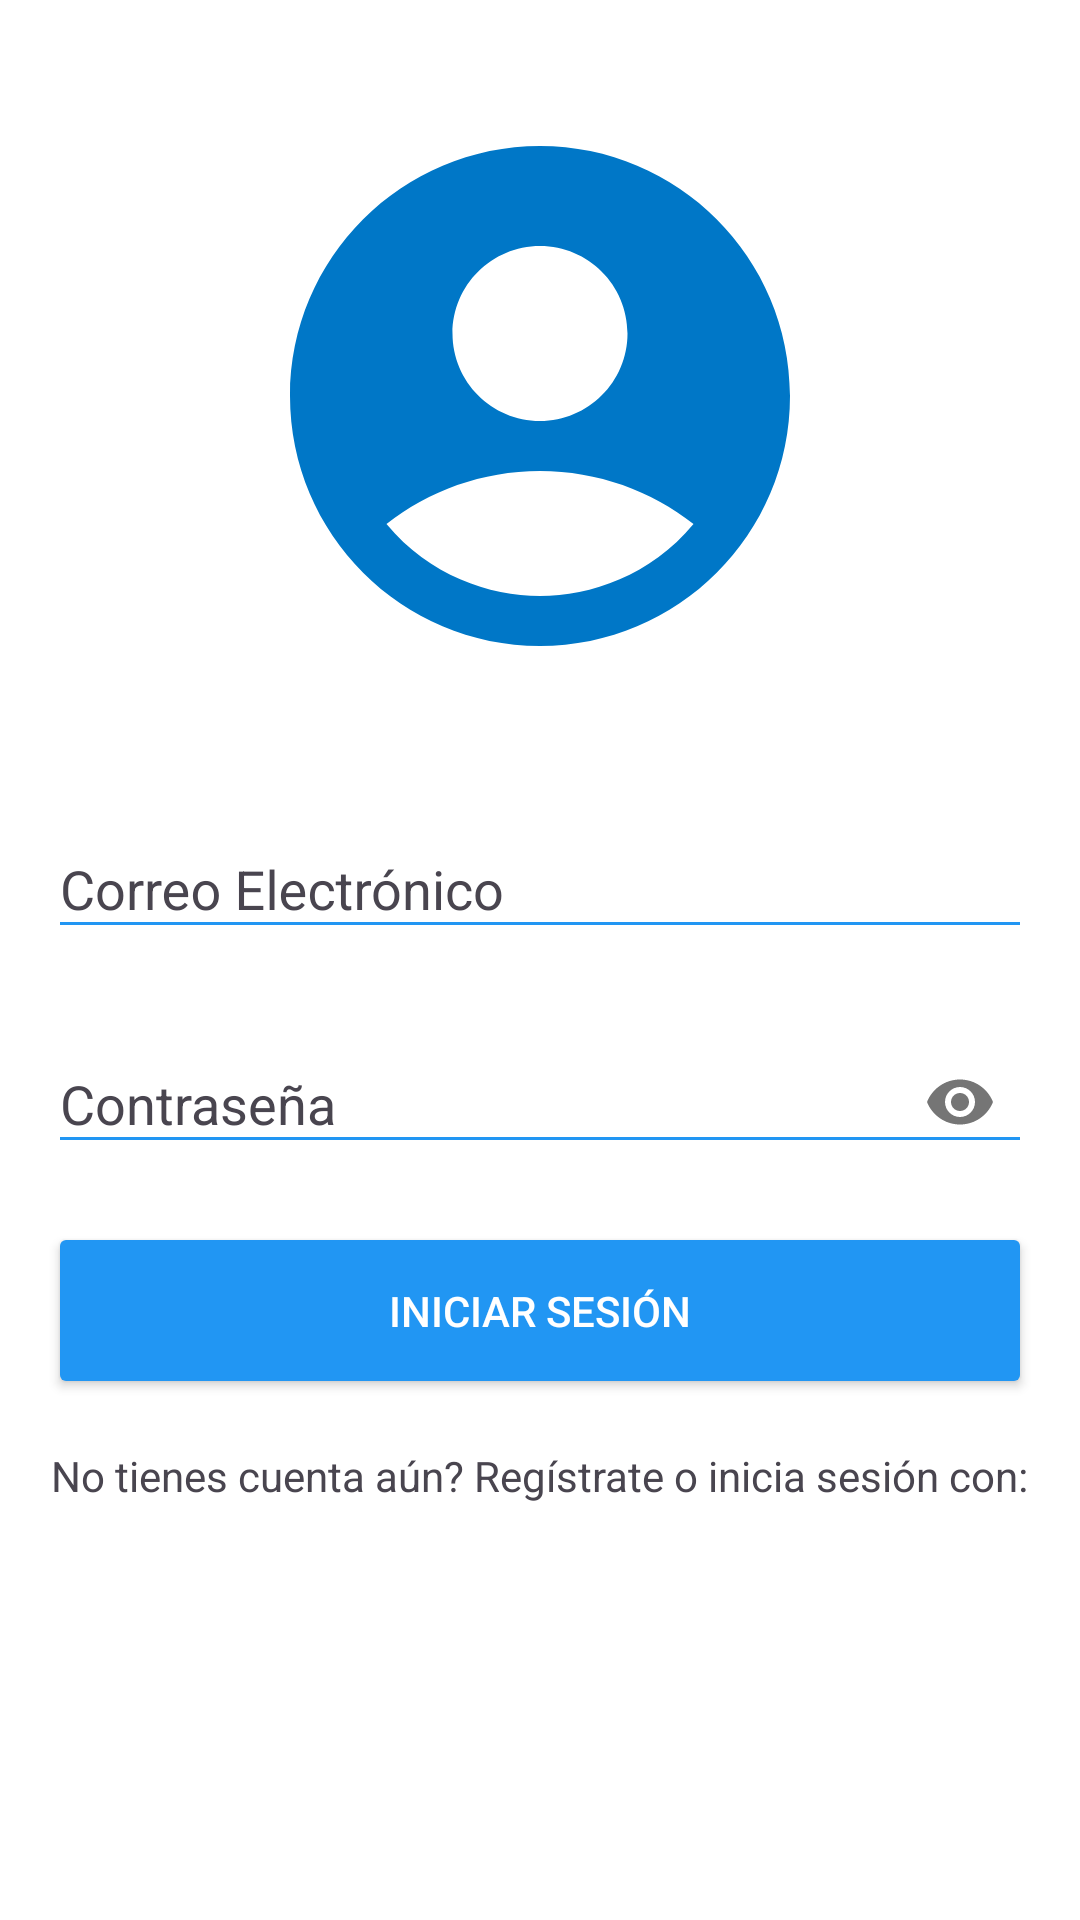

Here is an Android app screen rendered from its layout file. Give the layout XML and the strings, colors and styles it references.
<!-- AndroidManifest.xml: application theme Theme.AnimalHealth -->
<!-- res/layout/fragment_login.xml -->
<?xml version="1.0" encoding="utf-8"?>
<androidx.constraintlayout.widget.ConstraintLayout xmlns:android="http://schemas.android.com/apk/res/android"
    android:layout_width="match_parent"
    android:layout_height="match_parent"
    xmlns:app="http://schemas.android.com/apk/res-auto">
    <ImageView
        android:id="@+id/imageViewLogo"
        android:layout_width="wrap_content"
        android:layout_height="200dp"
        android:src="@drawable/baseline_account_circle"
        android:adjustViewBounds="true"
        app:layout_constraintTop_toTopOf="parent"
        app:layout_constraintBottom_toTopOf="@id/textInputLayoutEmail"
        app:layout_constraintStart_toStartOf="parent"
        app:layout_constraintEnd_toEndOf="parent"
        android:layout_marginTop="32dp"
        android:layout_marginStart="16dp"
        android:layout_marginEnd="16dp"/>

    <com.google.android.material.textfield.TextInputLayout
        android:id="@+id/textInputLayoutEmail"
        android:layout_width="0dp"
        android:layout_height="wrap_content"
        app:layout_constraintTop_toBottomOf="@id/imageViewLogo"
        app:layout_constraintStart_toStartOf="parent"
        app:layout_constraintEnd_toEndOf="parent"
        android:layout_marginStart="16dp"
        android:layout_marginEnd="16dp"
        android:layout_marginTop="32dp"
        style="@style/Widget.Design.TextInputLayout"
        >

        <com.google.android.material.textfield.TextInputEditText
            android:id="@+id/editTextEmail"
            android:layout_width="match_parent"
            android:layout_height="wrap_content"
            android:hint="Correo Electrónico"
            android:inputType="textEmailAddress" />

    </com.google.android.material.textfield.TextInputLayout>

    <com.google.android.material.textfield.TextInputLayout
        android:id="@+id/textInputLayoutPassword"
        android:layout_width="0dp"
        android:layout_height="wrap_content"
        app:layout_constraintTop_toBottomOf="@id/textInputLayoutEmail"
        app:layout_constraintStart_toStartOf="@id/textInputLayoutEmail"
        app:layout_constraintEnd_toEndOf="@id/textInputLayoutEmail"
        android:layout_marginTop="16dp"
        style="@style/Widget.Design.TextInputLayout"
        app:passwordToggleEnabled="true">

        <com.google.android.material.textfield.TextInputEditText
            android:id="@+id/editTextPassword"
            android:layout_width="match_parent"
            android:layout_height="wrap_content"
            android:hint="Contraseña"
            android:inputType="textPassword"/>

    </com.google.android.material.textfield.TextInputLayout>

    <androidx.appcompat.widget.AppCompatButton
        android:id="@+id/buttonLogin"
        android:layout_width="0dp"
        android:layout_height="wrap_content"
        android:padding="20dp"
        android:text="Iniciar Sesión"
        app:layout_constraintTop_toBottomOf="@id/textInputLayoutPassword"
        app:layout_constraintStart_toStartOf="@id/textInputLayoutPassword"
        app:layout_constraintEnd_toEndOf="@id/textInputLayoutPassword"
        android:textColor="@color/colorButtonText"
        android:layout_marginTop="16dp"/>

    <TextView
        android:id="@+id/textViewRegisterOrLoginWith"
        android:layout_width="wrap_content"
        android:layout_height="wrap_content"
        app:layout_constraintTop_toBottomOf="@id/buttonLogin"
        app:layout_constraintStart_toStartOf="@id/buttonLogin"
        app:layout_constraintEnd_toEndOf="@id/buttonLogin"
        android:layout_marginTop="16dp"
        android:text="No tienes cuenta aún? Regístrate o inicia sesión con:"
        />
</androidx.constraintlayout.widget.ConstraintLayout>
<!-- resources referenced by this layout -->
<resources>
  <color name="colorButtonText">#FFFFFFFF</color>
  <!-- drawable baseline_account_circle (drawable) -->
  <vector android:height="24dp" android:tint="#0077C7"
      android:viewportHeight="24" android:viewportWidth="24"
      android:width="24dp" xmlns:android="http://schemas.android.com/apk/res/android">
      <path android:fillColor="@android:color/white" android:pathData="M12,2C6.48,2 2,6.48 2,12s4.48,10 10,10s10,-4.48 10,-10S17.52,2 12,2zM12,6c1.93,0 3.5,1.57 3.5,3.5S13.93,13 12,13s-3.5,-1.57 -3.5,-3.5S10.07,6 12,6zM12,20c-2.03,0 -4.43,-0.82 -6.14,-2.88C7.55,15.8 9.68,15 12,15s4.45,0.8 6.14,2.12C16.43,19.18 14.03,20 12,20z"/>
  </vector>
  <style name="Theme.AnimalHealth" parent="Base.Theme.AnimalHealth" />
  <style name="Base.Theme.AnimalHealth" parent="Theme.Material3.DayNight.NoActionBar">
          <item name="colorPrimary">@color/colorPrimary</item>
          <item name="colorPrimaryDark">@color/colorPrimaryDark</item>
          <item name="colorAccent">@color/colorAccent</item>
          <item name="android:windowBackground">@color/colorBackground</item>
  
          
          <item name="colorButtonNormal">@color/colorButton</item>
          <item name="colorControlNormal">@color/colorButton</item> 
          <item name="colorControlActivated">@color/colorButton</item>
          <item name="colorControlHighlight">@color/colorButton</item>
          <item name="cardBackgroundColor">@color/colorCardView</item>
  
          
          <item name="colorOnSurface">@color/colorButtonText</item>
  
          
          <item name="android:progressTint">@color/colorProgressBar</item>
  
          
          
          <item name="android:statusBarColor">@color/colorPrimaryDark</item>
  
          
          
          <item name="android:scrollbarThumbVertical">@color/colorPrimary</item>
      </style>
  <color name="colorPrimary">#2196F3</color>
  <color name="colorPrimaryDark">#1976D2</color>
  <color name="colorAccent">#FF5722</color>
  <color name="colorBackground">#FFFFFFFF</color>
  <color name="colorButton">#2196F3</color>
  <color name="colorCardView">#2196F3</color>
  <color name="colorProgressBar">#FFC107</color>
</resources>
